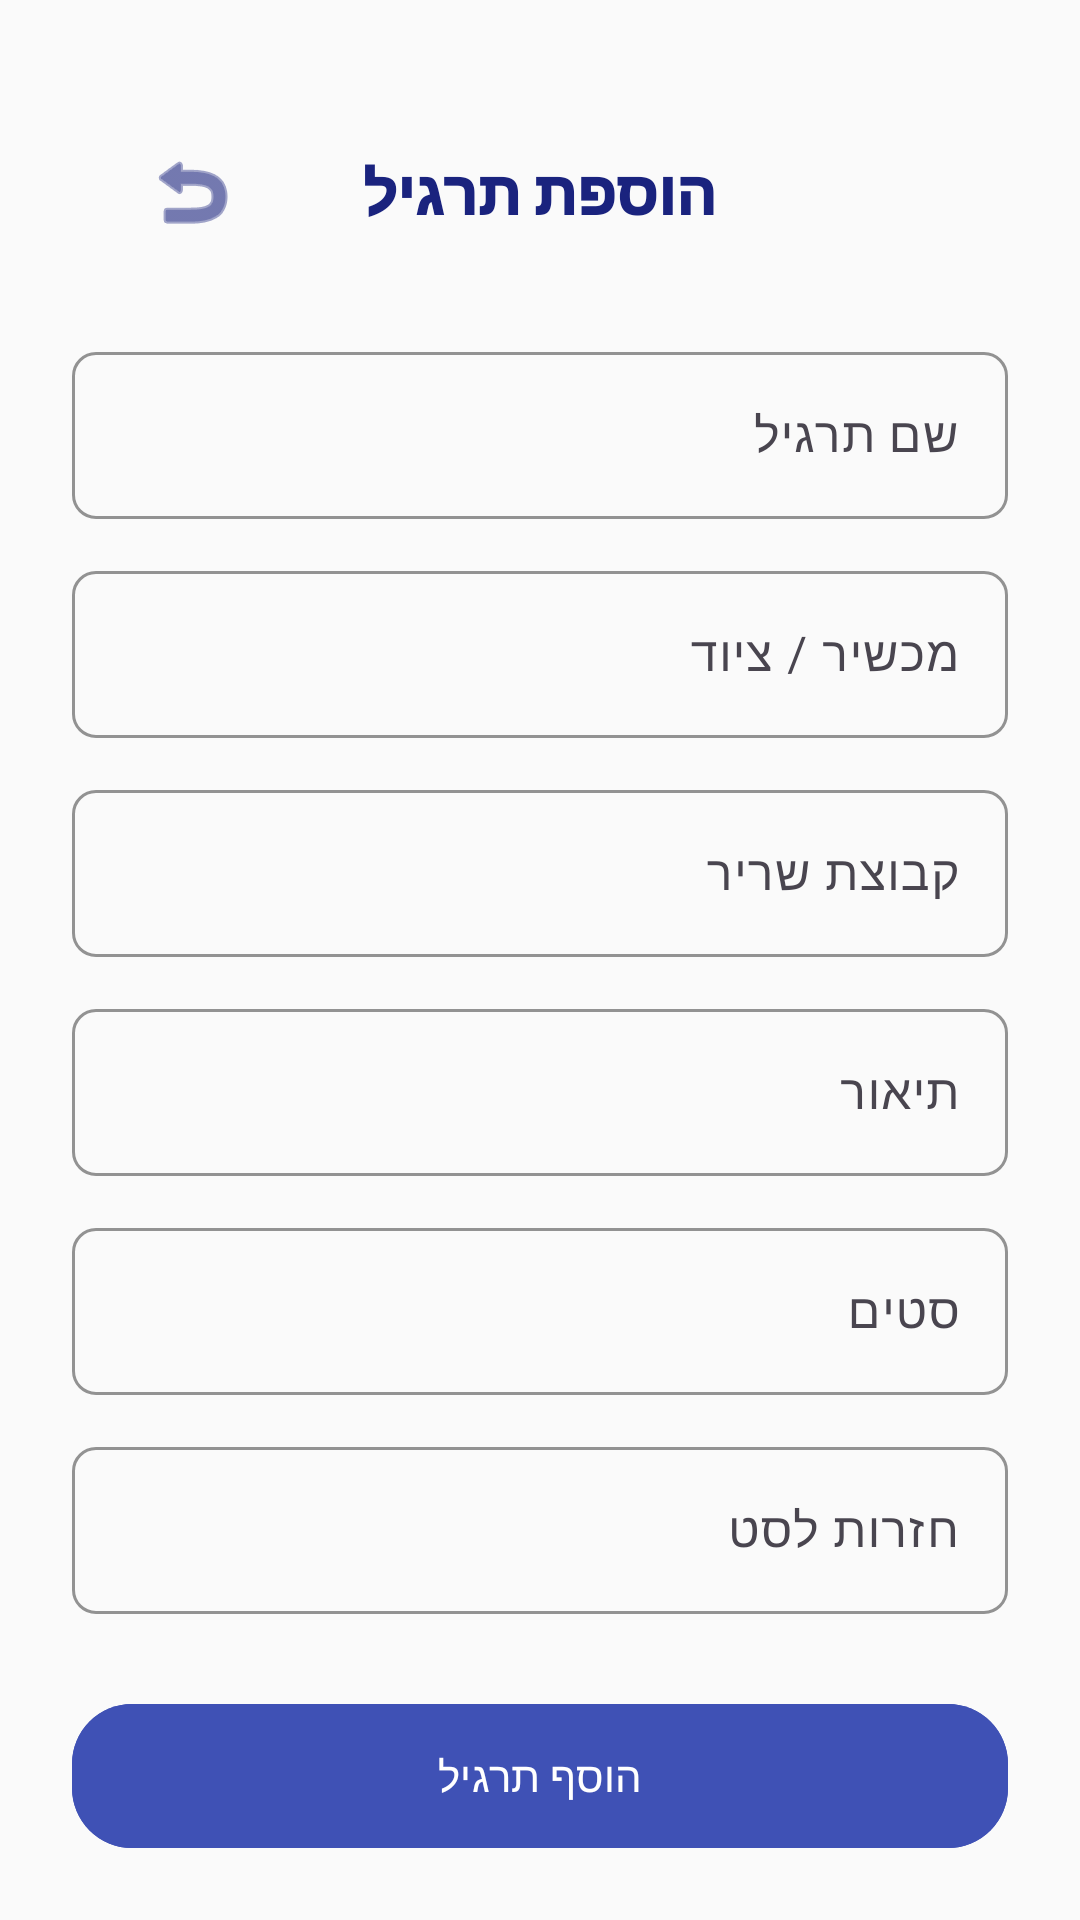

Write the Android layout XML for this screen, with the resource values it uses.
<!-- AndroidManifest.xml: application theme Theme.Gym_calender10 -->
<!-- res/layout/activity_add_exercise.xml -->
<?xml version="1.0" encoding="utf-8"?>
<androidx.constraintlayout.widget.ConstraintLayout
    xmlns:android="http://schemas.android.com/apk/res/android"
    xmlns:app="http://schemas.android.com/apk/res-auto"
    xmlns:tools="http://schemas.android.com/tools"
    android:layout_width="match_parent"
    android:layout_height="match_parent"
    android:padding="24dp"
    android:background="#FAFAFA"
    tools:context=".AddExercise">

    
    <FrameLayout
        android:id="@+id/topBar"
        android:layout_width="match_parent"
        android:layout_height="wrap_content"
        android:padding="16dp"
        app:layout_constraintTop_toTopOf="parent"
        app:layout_constraintStart_toStartOf="parent"
        app:layout_constraintEnd_toEndOf="parent">

        <ImageButton
            android:id="@+id/btnBack"
            android:layout_width="48dp"
            android:layout_height="48dp"
            android:layout_gravity="start|center_vertical"
            android:background="?attr/selectableItemBackgroundBorderless"
            android:src="@android:drawable/ic_menu_revert"
            app:tint="@color/primaryColor"
            android:contentDescription="חזרה" />

        <TextView
            android:layout_width="wrap_content"
            android:layout_height="wrap_content"
            android:layout_gravity="center"
            android:text="הוספת תרגיל"
            android:textColor="@color/primaryColor"
            android:textSize="20sp"
            android:fontFamily="sans-serif-black" />
    </FrameLayout>

    
    <com.google.android.material.textfield.TextInputLayout
        android:id="@+id/layoutExerciseName"
        android:layout_width="0dp"
        android:layout_height="wrap_content"
        android:layout_marginTop="8dp"
        app:boxStrokeColor="#3F51B5"
        app:layout_constraintTop_toBottomOf="@id/topBar"
        app:layout_constraintStart_toStartOf="parent"
        app:layout_constraintEnd_toEndOf="parent">

        <com.google.android.material.textfield.TextInputEditText
            android:id="@+id/etExerciseName"
            android:layout_width="match_parent"
            android:layout_height="wrap_content"
            android:hint="שם תרגיל"/>
    </com.google.android.material.textfield.TextInputLayout>

    
    <com.google.android.material.textfield.TextInputLayout
        android:id="@+id/layoutEquipment"
        android:layout_width="0dp"
        android:layout_height="wrap_content"
        android:layout_marginTop="12dp"
        app:boxBackgroundMode="outline"
        app:layout_constraintTop_toBottomOf="@id/layoutExerciseName"
        app:layout_constraintStart_toStartOf="parent"
        app:layout_constraintEnd_toEndOf="parent">

        <com.google.android.material.textfield.TextInputEditText
            android:id="@+id/etEquipment"
            android:layout_width="match_parent"
            android:layout_height="wrap_content"
            android:hint="מכשיר / ציוד"/>
    </com.google.android.material.textfield.TextInputLayout>

    
    <com.google.android.material.textfield.TextInputLayout
        android:id="@+id/layoutMuscle"
        android:layout_width="0dp"
        android:layout_height="wrap_content"
        android:layout_marginTop="12dp"
        app:boxBackgroundMode="outline"
        app:boxStrokeColor="#3F51B5"
        app:layout_constraintTop_toBottomOf="@id/layoutEquipment"
        app:layout_constraintStart_toStartOf="parent"
        app:layout_constraintEnd_toEndOf="parent">

        <com.google.android.material.textfield.TextInputEditText
            android:id="@+id/etMuscleGroup"
            android:layout_width="match_parent"
            android:layout_height="wrap_content"
            android:hint="קבוצת שריר"/>
    </com.google.android.material.textfield.TextInputLayout>

    
    <com.google.android.material.textfield.TextInputLayout
        android:id="@+id/layoutDescription"
        android:layout_width="0dp"
        android:layout_height="wrap_content"
        android:layout_marginTop="12dp"
        app:boxBackgroundMode="outline"
        app:boxStrokeColor="#3F51B5"
        app:layout_constraintTop_toBottomOf="@id/layoutMuscle"
        app:layout_constraintStart_toStartOf="parent"
        app:layout_constraintEnd_toEndOf="parent">

        <com.google.android.material.textfield.TextInputEditText
            android:id="@+id/etDescription"
            android:layout_width="match_parent"
            android:layout_height="wrap_content"
            android:hint="תיאור"/>
    </com.google.android.material.textfield.TextInputLayout>

    
    <com.google.android.material.textfield.TextInputLayout
        android:id="@+id/layoutSets"
        android:layout_width="0dp"
        android:layout_height="wrap_content"
        android:layout_marginTop="12dp"
        app:boxBackgroundMode="outline"
        app:boxStrokeColor="#3F51B5"
        app:layout_constraintTop_toBottomOf="@id/layoutDescription"
        app:layout_constraintStart_toStartOf="parent"
        app:layout_constraintEnd_toEndOf="parent">

        <com.google.android.material.textfield.TextInputEditText
            android:id="@+id/etSets"
            android:layout_width="match_parent"
            android:layout_height="wrap_content"
            android:inputType="number"
            android:hint="סטים"/>
    </com.google.android.material.textfield.TextInputLayout>

    
    <com.google.android.material.textfield.TextInputLayout
        android:id="@+id/layoutTimes"
        android:layout_width="0dp"
        android:layout_height="wrap_content"
        android:layout_marginTop="12dp"
        app:boxBackgroundMode="outline"
        app:boxStrokeColor="#3F51B5"
        app:layout_constraintTop_toBottomOf="@id/layoutSets"
        app:layout_constraintStart_toStartOf="parent"
        app:layout_constraintEnd_toEndOf="parent">

        <com.google.android.material.textfield.TextInputEditText
            android:id="@+id/etTimes"
            android:layout_width="match_parent"
            android:layout_height="wrap_content"
            android:inputType="number"
            android:hint="חזרות לסט"/>
    </com.google.android.material.textfield.TextInputLayout>

    
    <com.google.android.material.button.MaterialButton
        android:id="@+id/AddExercise"
        android:layout_width="0dp"
        android:layout_height="wrap_content"
        android:text="הוסף תרגיל"
        android:textColor="#FFFFFF"
        android:backgroundTint="#3F51B5"
        app:cornerRadius="20dp"
        android:layout_marginTop="30dp"
        app:layout_constraintTop_toBottomOf="@id/layoutTimes"
        app:layout_constraintStart_toStartOf="parent"
        app:layout_constraintEnd_toEndOf="parent"/>

</androidx.constraintlayout.widget.ConstraintLayout>
<!-- resources referenced by this layout -->
<resources>
  <color name="primaryColor">#1A237E</color>
  <style name="Theme.Gym_calender10" parent="Theme.Material3.Light.NoActionBar">
          
          <item name="colorPrimary">@color/primaryColor</item>
          <item name="colorPrimaryVariant">@color/primaryDarkColor</item>
          <item name="colorOnPrimary">@color/whiteTextColor</item>
  
          
          <item name="colorSecondary">@color/secondaryColor</item>
          <item name="colorSecondaryVariant">@color/secondaryDarkColor</item>
          <item name="colorOnSecondary">@color/whiteTextColor</item>
  
          
          <item name="android:statusBarColor">@color/primaryDarkColor</item>
  
          
          <item name="android:windowBackground">@color/backgroundColor</item>
          <item name="colorSurface">@color/surfaceColor</item>
          <item name="colorOnSurface">@color/primaryTextColor</item>
  
          
          <item name="materialButtonStyle">@style/AppButton</item>
          <item name="textInputStyle">@style/AppTextInputLayout</item>
          <item name="materialCardViewStyle">@style/AppCard</item>
  
          <item name="bottomSheetDialogTheme">@style/AppBottomSheetDialogTheme</item>
      </style>
  <color name="primaryDarkColor">#000051</color>
  <color name="whiteTextColor">#FFFFFF</color>
  <color name="secondaryColor">#E65100</color>
  <color name="secondaryDarkColor">#BF360C</color>
  <color name="backgroundColor">#F8F9FA</color>
  <color name="surfaceColor">#FFFFFF</color>
  <color name="primaryTextColor">#121212</color>
  <style name="AppButton" parent="Widget.Material3.Button">
          <item name="android:insetTop">0dp</item>
          <item name="android:insetBottom">0dp</item>
          <item name="shapeAppearance">@style/ShapeAppearance.App.MediumComponent</item>
      </style>
  <style name="AppTextInputLayout" parent="Widget.Material3.TextInputLayout.OutlinedBox">
          <item name="boxStrokeColor">@color/primaryColor</item>
          <item name="boxCornerRadiusTopStart">8dp</item>
          <item name="boxCornerRadiusTopEnd">8dp</item>
          <item name="boxCornerRadiusBottomStart">8dp</item>
          <item name="boxCornerRadiusBottomEnd">8dp</item>
      </style>
  <style name="AppCard" parent="Widget.Material3.CardView.Elevated">
          <item name="cardBackgroundColor">@color/cardBackground</item>
          <item name="cardElevation">4dp</item>
          <item name="cardCornerRadius">16dp</item>
          <item name="shapeAppearance">@style/ShapeAppearance.App.MediumComponent</item>
      </style>
  <style name="AppBottomSheetDialogTheme" parent="Theme.Design.Light.BottomSheetDialog">
          <item name="bottomSheetStyle">@style/AppBottomSheetStyle</item>
      </style>
  <style name="ShapeAppearance.App.MediumComponent" parent="ShapeAppearance.Material3.MediumComponent">
          <item name="cornerFamily">rounded</item>
          <item name="cornerSize">12dp</item>
      </style>
  <color name="cardBackground">#FFFFFF</color>
  <style name="AppBottomSheetStyle" parent="Widget.Design.BottomSheet.Modal">
          <item name="android:background">@android:color/transparent</item>
      </style>
</resources>
